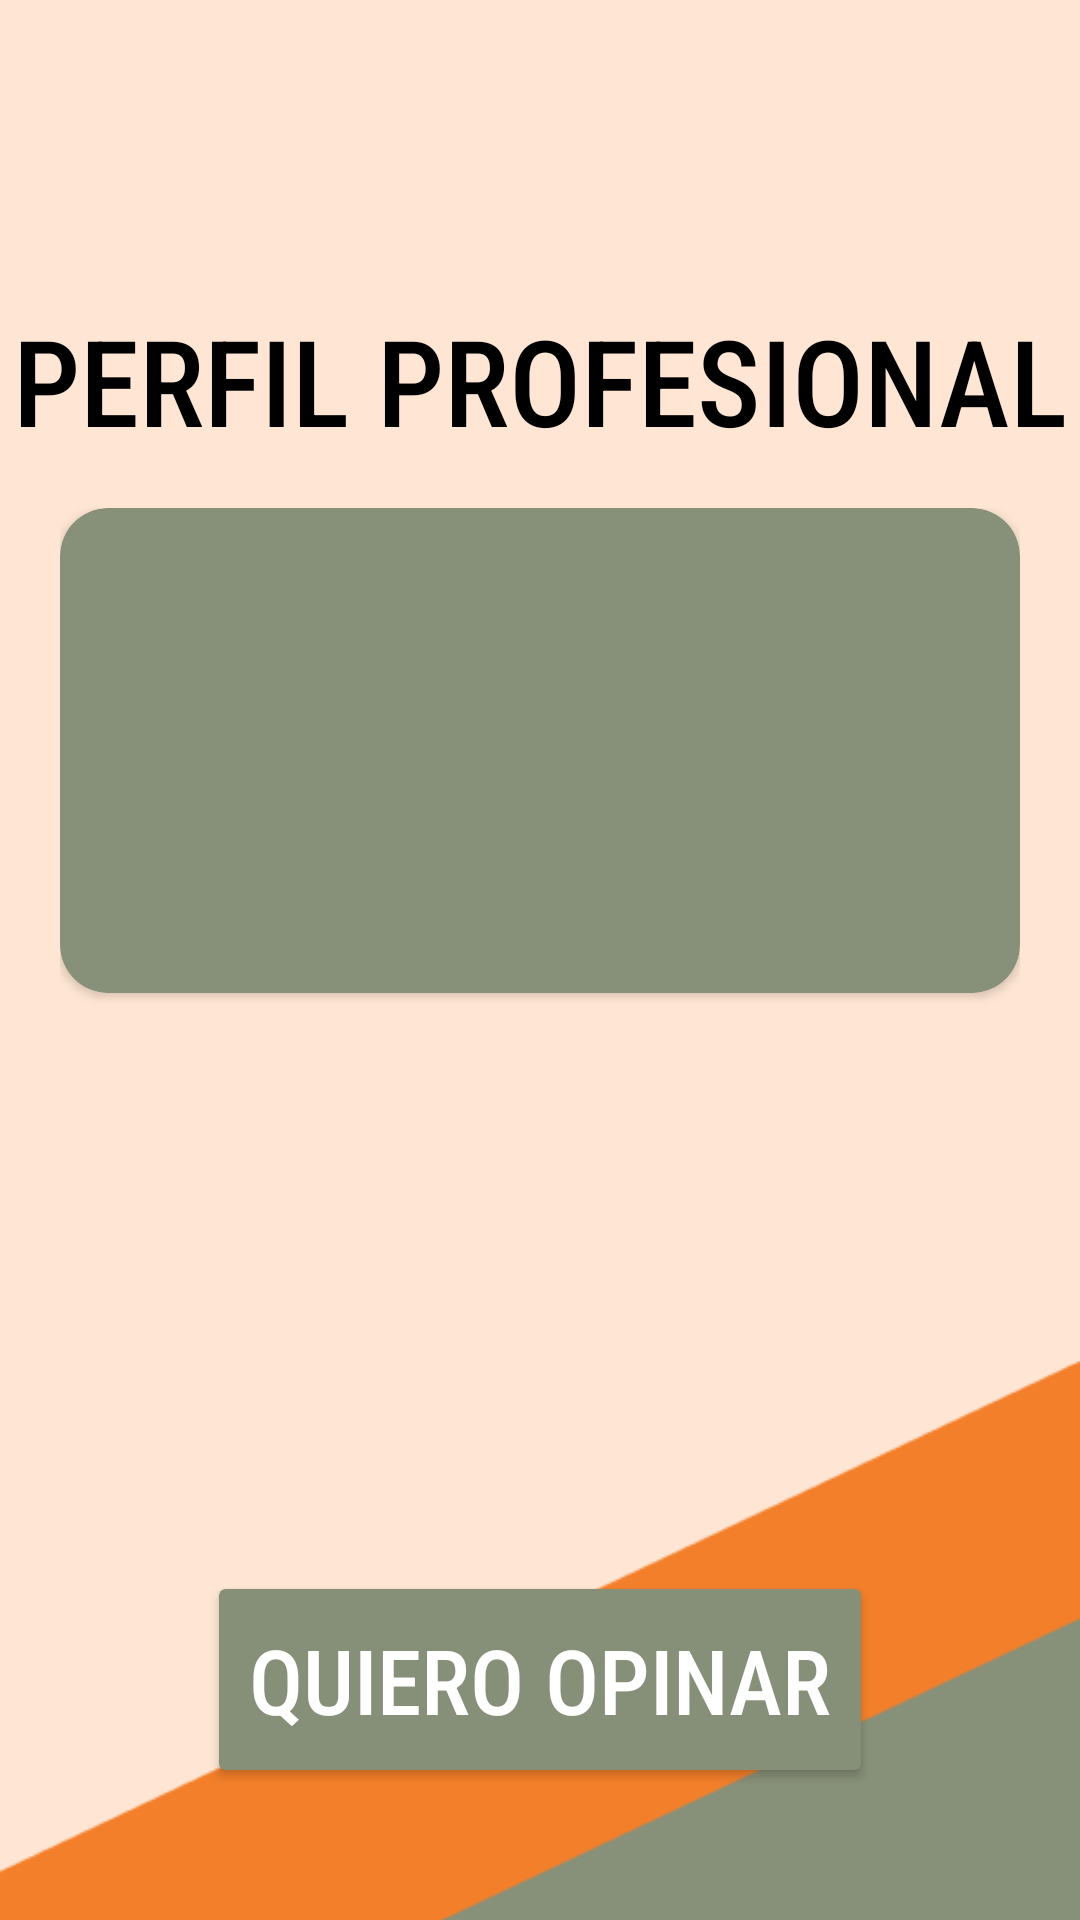

The Android layout XML behind this screen, and the referenced resources:
<!-- AndroidManifest.xml: application theme Base.Theme.HouseHero -->
<!-- res/layout/activity_professional_info.xml -->
<?xml version="1.0" encoding="utf-8"?>
<androidx.constraintlayout.widget.ConstraintLayout xmlns:android="http://schemas.android.com/apk/res/android"
    xmlns:app="http://schemas.android.com/apk/res-auto"
    xmlns:tools="http://schemas.android.com/tools"
    android:layout_width="match_parent"
    android:layout_height="match_parent"
    tools:context=".ProfessionalInfoActivity"
    android:background="#E7A87B">

    <ImageView
        android:id="@+id/backgroundImage"
        android:layout_width="match_parent"
        android:layout_height="match_parent"
        android:src="@drawable/background6"
        android:scaleType="centerCrop" />

    <TextView
        android:textColor="@color/black"
        android:id="@+id/tvTitle"
        android:layout_width="wrap_content"
        android:layout_height="wrap_content"
        android:fontFamily="sans-serif-condensed-medium"
        android:text="Perfil Profesional"
        android:textAllCaps="true"
        android:textSize="40sp"
        app:layout_constraintEnd_toEndOf="parent"
        app:layout_constraintStart_toStartOf="parent"
        app:layout_constraintTop_toTopOf="parent"
        android:layout_marginTop="100dp" />

    <LinearLayout
        android:id="@+id/linearLayout"
        android:layout_width="match_parent"
        android:layout_height="0dp"
        android:orientation="vertical"
        app:layout_constraintTop_toBottomOf="@id/tvTitle"
        app:layout_constraintBottom_toTopOf="@id/btReview"
        app:layout_constraintStart_toStartOf="parent"
        app:layout_constraintEnd_toEndOf="parent"
        android:layout_marginHorizontal="20dp"
        android:layout_marginTop="16dp"
        android:layout_marginBottom="16dp">

        <androidx.cardview.widget.CardView
            android:id="@+id/cvProfessionalInfo"
            android:layout_width="match_parent"
            android:layout_height="wrap_content"
            android:padding="20dp"
            android:paddingBottom="10dp"
            app:cardBackgroundColor="@color/green_househero_100"
            app:cardCornerRadius="16dp">

            <LinearLayout
                android:padding="20dp"
                android:layout_gravity="center"
                android:gravity="center"
                android:paddingVertical="8dp"
                android:layout_width="match_parent"
                android:layout_height="wrap_content"
                android:orientation="vertical">

                <TextView
                    android:gravity="center"
                    android:layout_gravity="center"
                    android:id="@+id/tvProfessionalInfo"
                    android:layout_width="wrap_content"
                    android:layout_height="wrap_content"
                    android:textColor="@color/white"
                    android:textSize="18sp"
                    tools:text="Prueba" />

                <TextView
                    android:gravity="center"
                    android:layout_gravity="center"
                    android:id="@+id/tvEmail"
                    android:layout_width="wrap_content"
                    android:layout_height="wrap_content"
                    android:textColor="@color/white"
                    android:textSize="18sp"
                    tools:text="Prueba" />

                <TextView
                    android:gravity="center"
                    android:layout_gravity="center"
                    android:id="@+id/tvPhoneNum"
                    android:layout_width="wrap_content"
                    android:layout_height="wrap_content"
                    android:textColor="@color/white"
                    android:textSize="18sp"
                    tools:text="Prueba" />

                <TextView
                    android:gravity="center"
                    android:layout_gravity="center"
                    android:id="@+id/tvLocation"
                    android:layout_width="wrap_content"
                    android:layout_height="wrap_content"
                    android:textColor="@color/white"
                    android:textSize="18sp"
                    tools:text="Prueba" />

                <TextView
                    android:gravity="center"
                    android:layout_gravity="center"
                    android:id="@+id/tvReviews"
                    android:layout_width="wrap_content"
                    android:layout_height="wrap_content"
                    android:textColor="@color/white"
                    android:textSize="18sp"
                    tools:text="Prueba" />

                <androidx.recyclerview.widget.RecyclerView
                    android:layout_gravity="center"
                    android:id="@+id/recyclerView"
                    android:layout_width="match_parent"
                    android:layout_height="wrap_content" />

            </LinearLayout>
        </androidx.cardview.widget.CardView>

    </LinearLayout>

    <androidx.cardview.widget.CardView
        android:id="@+id/btReview"
        android:layout_width="wrap_content"
        android:layout_height="wrap_content"
        app:layout_constraintEnd_toEndOf="parent"
        app:layout_constraintStart_toStartOf="parent"
        app:layout_constraintBottom_toBottomOf="parent"
        android:backgroundTint="#868F78"
        android:layout_marginBottom="50dp">

        <TextView
            android:padding="10dp"
            android:layout_width="wrap_content"
            android:layout_height="wrap_content"
            android:text="Quiero opinar"
            android:fontFamily="sans-serif-condensed-medium"
            android:textSize="30sp"
            android:textColor="@color/white"
            android:textAllCaps="true" />
    </androidx.cardview.widget.CardView>

</androidx.constraintlayout.widget.ConstraintLayout>
<!-- resources referenced by this layout -->
<resources>
  <color name="black">#FF000000</color>
  <color name="green_househero_100">#879078</color>
  <color name="white">#FFFFFFFF</color>
  <!-- drawable background6: png bitmap (drawable, 6016 bytes) -->
  <style name="Base.Theme.HouseHero" parent="Theme.Material3.DayNight.NoActionBar">
          <item name="android:statusBarColor">@color/AppColor</item>
  
      </style>
  <color name="AppColor">#F47F2A</color>
</resources>
